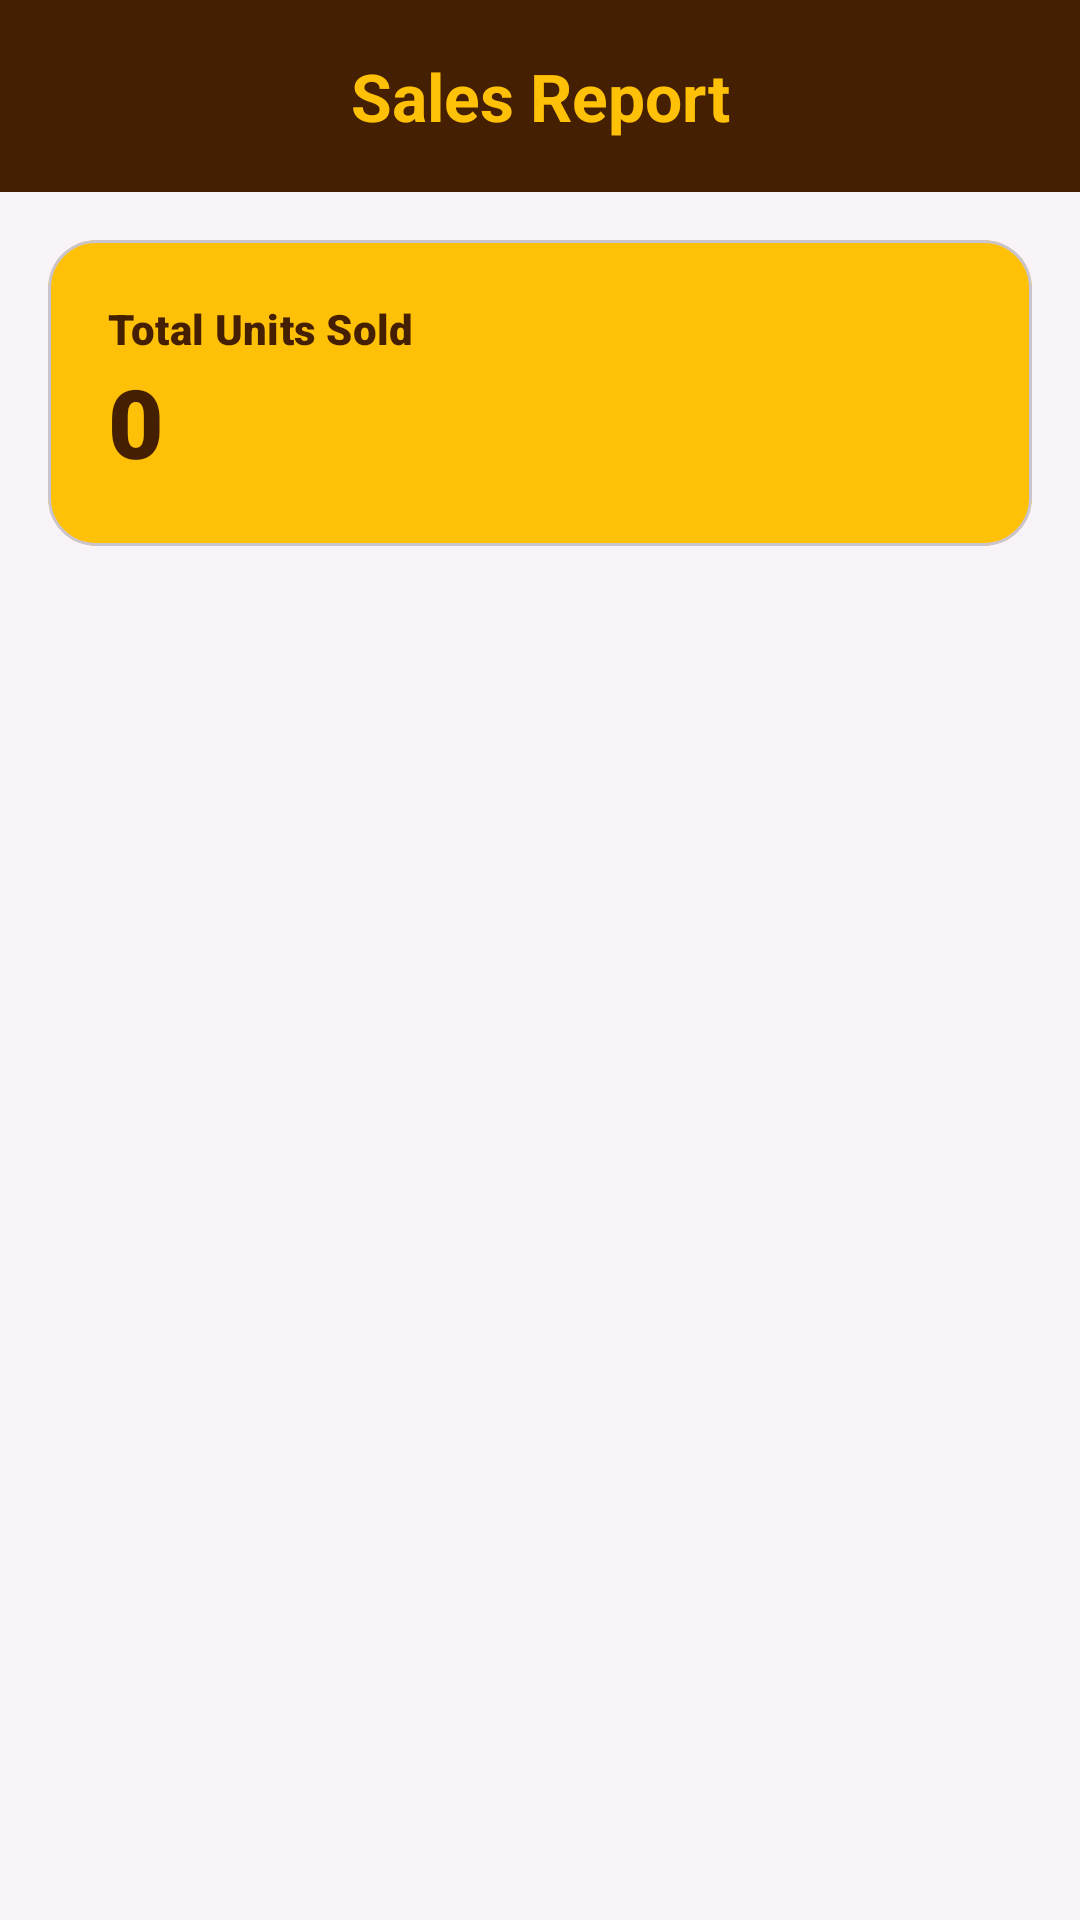

This screen was rendered from an Android layout file. Write that file and the resources it references.
<!-- AndroidManifest.xml: application theme Theme.JSMotorsCarFinance -->
<!-- res/layout/activity_view_sales.xml -->
<?xml version="1.0" encoding="utf-8"?>
<androidx.coordinatorlayout.widget.CoordinatorLayout xmlns:android="http://schemas.android.com/apk/res/android"
    xmlns:app="http://schemas.android.com/apk/res-auto"
    xmlns:tools="http://schemas.android.com/tools"
    android:layout_width="match_parent"
    android:layout_height="match_parent"
    android:background="@color/background">

    <com.google.android.material.appbar.AppBarLayout
        android:layout_width="match_parent"
        android:layout_height="wrap_content"
        android:background="@color/secondary"
        app:elevation="0dp">

        <com.google.android.material.appbar.MaterialToolbar
            android:id="@+id/toolbar"
            android:layout_width="match_parent"
            android:layout_height="?attr/actionBarSize"
            app:title="Sales Report"
            app:titleCentered="true"
            app:titleTextColor="@color/primary"
            app:titleTextAppearance="@style/Carmoola.TitleLarge" />
    </com.google.android.material.appbar.AppBarLayout>

    <LinearLayout
        android:layout_width="match_parent"
        android:layout_height="match_parent"
        android:orientation="vertical"
        android:padding="16dp"
        app:layout_behavior="@string/appbar_scrolling_view_behavior">

        <com.google.android.material.card.MaterialCardView
            android:layout_width="match_parent"
            android:layout_height="wrap_content"
            app:cardCornerRadius="16dp"
            app:cardElevation="0dp"
            app:cardBackgroundColor="@color/primary"
            android:layout_marginBottom="16dp">

            <LinearLayout
                android:layout_width="match_parent"
                android:layout_height="wrap_content"
                android:orientation="vertical"
                android:padding="20dp">

                <TextView
                    android:layout_width="wrap_content"
                    android:layout_height="wrap_content"
                    android:text="Total Units Sold"
                    android:textAppearance="@style/TextAppearance.Material3.LabelLarge"
                    android:textColor="@color/secondary"/>

                <TextView
                    android:id="@+id/tvTotalSalesCount"
                    android:layout_width="wrap_content"
                    android:layout_height="wrap_content"
                    android:text="0"
                    android:textAppearance="@style/TextAppearance.Material3.HeadlineLarge"
                    android:textColor="@color/secondary"
                    android:textStyle="bold"/>

            </LinearLayout>
        </com.google.android.material.card.MaterialCardView>

        <androidx.recyclerview.widget.RecyclerView
            android:id="@+id/rvSales"
            android:layout_width="match_parent"
            android:layout_height="match_parent"
            tools:listitem="@layout/item_admin_payment"/>

    </LinearLayout>

</androidx.coordinatorlayout.widget.CoordinatorLayout>
<!-- res/layout/item_admin_payment.xml (included above) -->
<?xml version="1.0" encoding="utf-8"?>
<com.google.android.material.card.MaterialCardView xmlns:android="http://schemas.android.com/apk/res/android"
    android:layout_width="match_parent"
    android:layout_height="wrap_content"
    xmlns:app="http://schemas.android.com/apk/res-auto"
    app:cardCornerRadius="16dp"
    app:cardElevation="2dp"
    app:cardBackgroundColor="@color/white"
    android:layout_marginHorizontal="4dp"
    android:layout_marginVertical="6dp">

    <LinearLayout
        android:layout_width="match_parent"
        android:layout_height="wrap_content"
        android:orientation="horizontal"
        android:padding="16dp"
        android:gravity="center_vertical">

        <LinearLayout
            android:layout_width="0dp"
            android:layout_height="wrap_content"
            android:layout_weight="1"
            android:orientation="vertical">

            <TextView
                android:id="@+id/tvAdminCustomerName"
                android:layout_width="wrap_content"
                android:layout_height="wrap_content"
                android:text="Customer Name"
                android:textAppearance="@style/TextAppearance.Material3.TitleSmall"
                android:textColor="@color/secondary"/>

            <TextView
                android:id="@+id/tvAdminPaymentDate"
                android:layout_width="wrap_content"
                android:layout_height="wrap_content"
                android:text="Date: 2024-03-15"
                android:textAppearance="@style/TextAppearance.Material3.BodySmall"
                android:textColor="@color/secondary"
                android:layout_marginTop="2dp"/>
        </LinearLayout>

        <TextView
            android:id="@+id/tvAdminPaymentAmount"
            android:layout_width="wrap_content"
            android:layout_height="wrap_content"
            android:text="Rs 23,000.00"
            android:textAppearance="@style/TextAppearance.Material3.TitleMedium"
            android:textColor="@color/primary"
            android:textStyle="bold"/>

    </LinearLayout>
</com.google.android.material.card.MaterialCardView>
<!-- resources referenced by this layout -->
<resources>
  <color name="background">#F7F3F9</color>
  <color name="primary">#FFC107</color>
  <color name="secondary">#451F01</color>
  <color name="white">#FFFFFFFF</color>
  <style name="Carmoola.TitleLarge" parent="TextAppearance.Material3.TitleLarge">
          <item name="android:textStyle">bold</item>
          <item name="android:textColor">@color/secondary</item>
      </style>
  <style name="Theme.JSMotorsCarFinance" parent="Base.Theme.JSMotorsCarFinance" />
  <style name="Base.Theme.JSMotorsCarFinance" parent="Theme.Material3.DayNight.NoActionBar">
          
          <item name="colorPrimary">@color/primary</item>
          <item name="colorOnPrimary">@color/onPrimary</item>
          <item name="colorPrimaryContainer">@color/primaryContainer</item>
          <item name="colorOnPrimaryContainer">@color/onPrimaryContainer</item>
          <item name="colorSecondary">@color/secondary</item>
          <item name="colorOnSecondary">@color/onSecondary</item>
          <item name="colorSecondaryContainer">@color/secondaryContainer</item>
          <item name="colorOnSecondaryContainer">@color/onSecondaryContainer</item>
          <item name="android:windowBackground">@color/background</item>
          <item name="colorSurface">@color/surface</item>
          <item name="colorOnSurface">@color/onSurface</item>
          <item name="colorError">@color/error</item>
          <item name="colorOnError">@color/onError</item>
  
          
          <item name="android:fontFamily">sans-serif-black</item>
          <item name="textAppearanceTitleLarge">@style/Carmoola.TitleLarge</item>
          <item name="textAppearanceHeadlineLarge">@style/Carmoola.HeadlineLarge</item>
      </style>
  <color name="onPrimary">#451F01</color>
  <color name="primaryContainer">#FF9800</color>
  <color name="onPrimaryContainer">#451F01</color>
  <color name="onSecondary">#FFFFFF</color>
  <color name="secondaryContainer">#451F01</color>
  <color name="onSecondaryContainer">#FFFFFF</color>
  <color name="surface">#FFFFFF</color>
  <color name="onSurface">#451F01</color>
  <color name="error">#FF4B4B</color>
  <color name="onError">#FFFFFF</color>
  <style name="Carmoola.HeadlineLarge" parent="TextAppearance.Material3.HeadlineLarge">
          <item name="android:textStyle">bold</item>
          <item name="android:textColor">@color/secondary</item>
          <item name="android:textSize">34sp</item>
      </style>
</resources>
